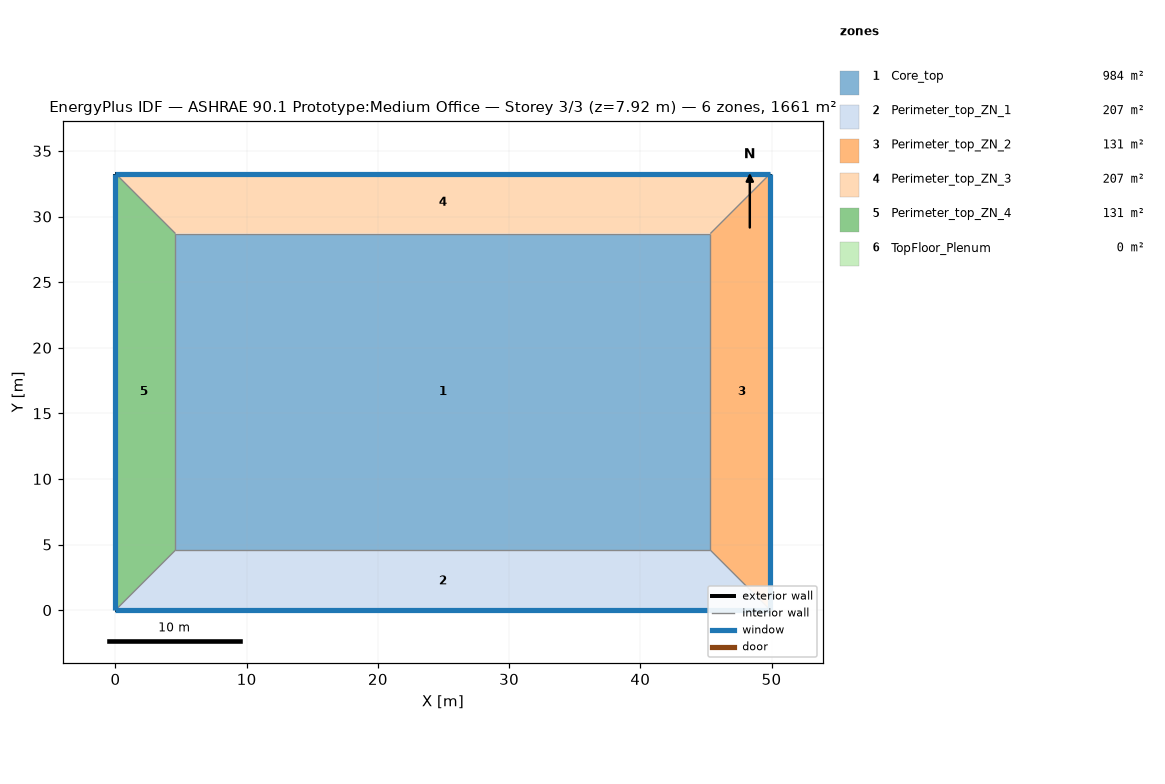
=== STOREY PLAN SPEC (per zone: floor XY polygon, exterior-wall plan segments, windows/doors) ===
zone 1: Core_top  (983.5 m²)
  floor: (45.34, 28.70) (45.34, 4.57) (4.57, 4.57) (4.57, 28.70)
  interior walls: 4
zone 2: Perimeter_top_ZN_1  (207.3 m²)
  floor: (0.00, 0.00) (4.57, 4.57) (45.34, 4.57) (49.91, 0.00)
  exterior wall: (0.00, 0.00) – (49.91, 0.00)  [49.9 m]
    window: (0.00, 0.00) – (49.91, 0.00)  [65.3 m²]
  interior walls: 1
zone 3: Perimeter_top_ZN_2  (131.3 m²)
  floor: (49.91, 0.00) (45.34, 4.57) (45.34, 28.70) (49.91, 33.27)
  exterior wall: (49.91, 0.00) – (49.91, 33.27)  [33.3 m]
    window: (49.91, 0.00) – (49.91, 33.27)  [43.5 m²]
  interior walls: 1
zone 4: Perimeter_top_ZN_3  (207.3 m²)
  floor: (49.91, 33.27) (45.34, 28.70) (4.57, 28.70) (0.00, 33.27)
  exterior wall: (49.91, 33.27) – (0.00, 33.27)  [49.9 m]
    window: (49.91, 33.27) – (0.00, 33.27)  [65.3 m²]
  interior walls: 1
zone 5: Perimeter_top_ZN_4  (131.3 m²)
  floor: (0.00, 33.27) (4.57, 28.70) (4.57, 4.57) (0.00, 0.00)
  exterior wall: (0.00, 33.27) – (0.00, 0.00)  [33.3 m]
    window: (0.00, 33.27) – (0.00, 0.00)  [43.5 m²]
  interior walls: 1
zone 6: TopFloor_Plenum  (0.0 m²)
  exterior wall: (49.91, 33.27) – (0.00, 33.27)  [49.9 m]
  exterior wall: (49.91, 0.00) – (49.91, 33.27)  [33.3 m]
  exterior wall: (0.00, 0.00) – (49.91, 0.00)  [49.9 m]
  exterior wall: (0.00, 33.27) – (0.00, 0.00)  [33.3 m]

=== DERIVED (storey summary) ===
Building: ASHRAE 90.1 Prototype:Medium Office
Storey: 3 of 3  (floor level z = 7.92 m)
Storey gross floor area: 1660.7 m²
Zones on this storey: 6
  - Core_top: floor 983.5 m²
  - Perimeter_top_ZN_1: floor 207.3 m²; exterior wall 49.9 m (136.9 m²); 1 window(s) 65.3 m²; WWR 47.7%
  - Perimeter_top_ZN_2: floor 131.3 m²; exterior wall 33.3 m (91.3 m²); 1 window(s) 43.5 m²; WWR 47.7%
  - Perimeter_top_ZN_3: floor 207.3 m²; exterior wall 49.9 m (136.9 m²); 1 window(s) 65.3 m²; WWR 47.7%
  - Perimeter_top_ZN_4: floor 131.3 m²; exterior wall 33.3 m (91.3 m²); 1 window(s) 43.5 m²; WWR 47.7%
  - TopFloor_Plenum: floor 0.0 m²; exterior wall 166.4 m (202.8 m²); WWR 0.0%
Zone adjacency: (none detected)